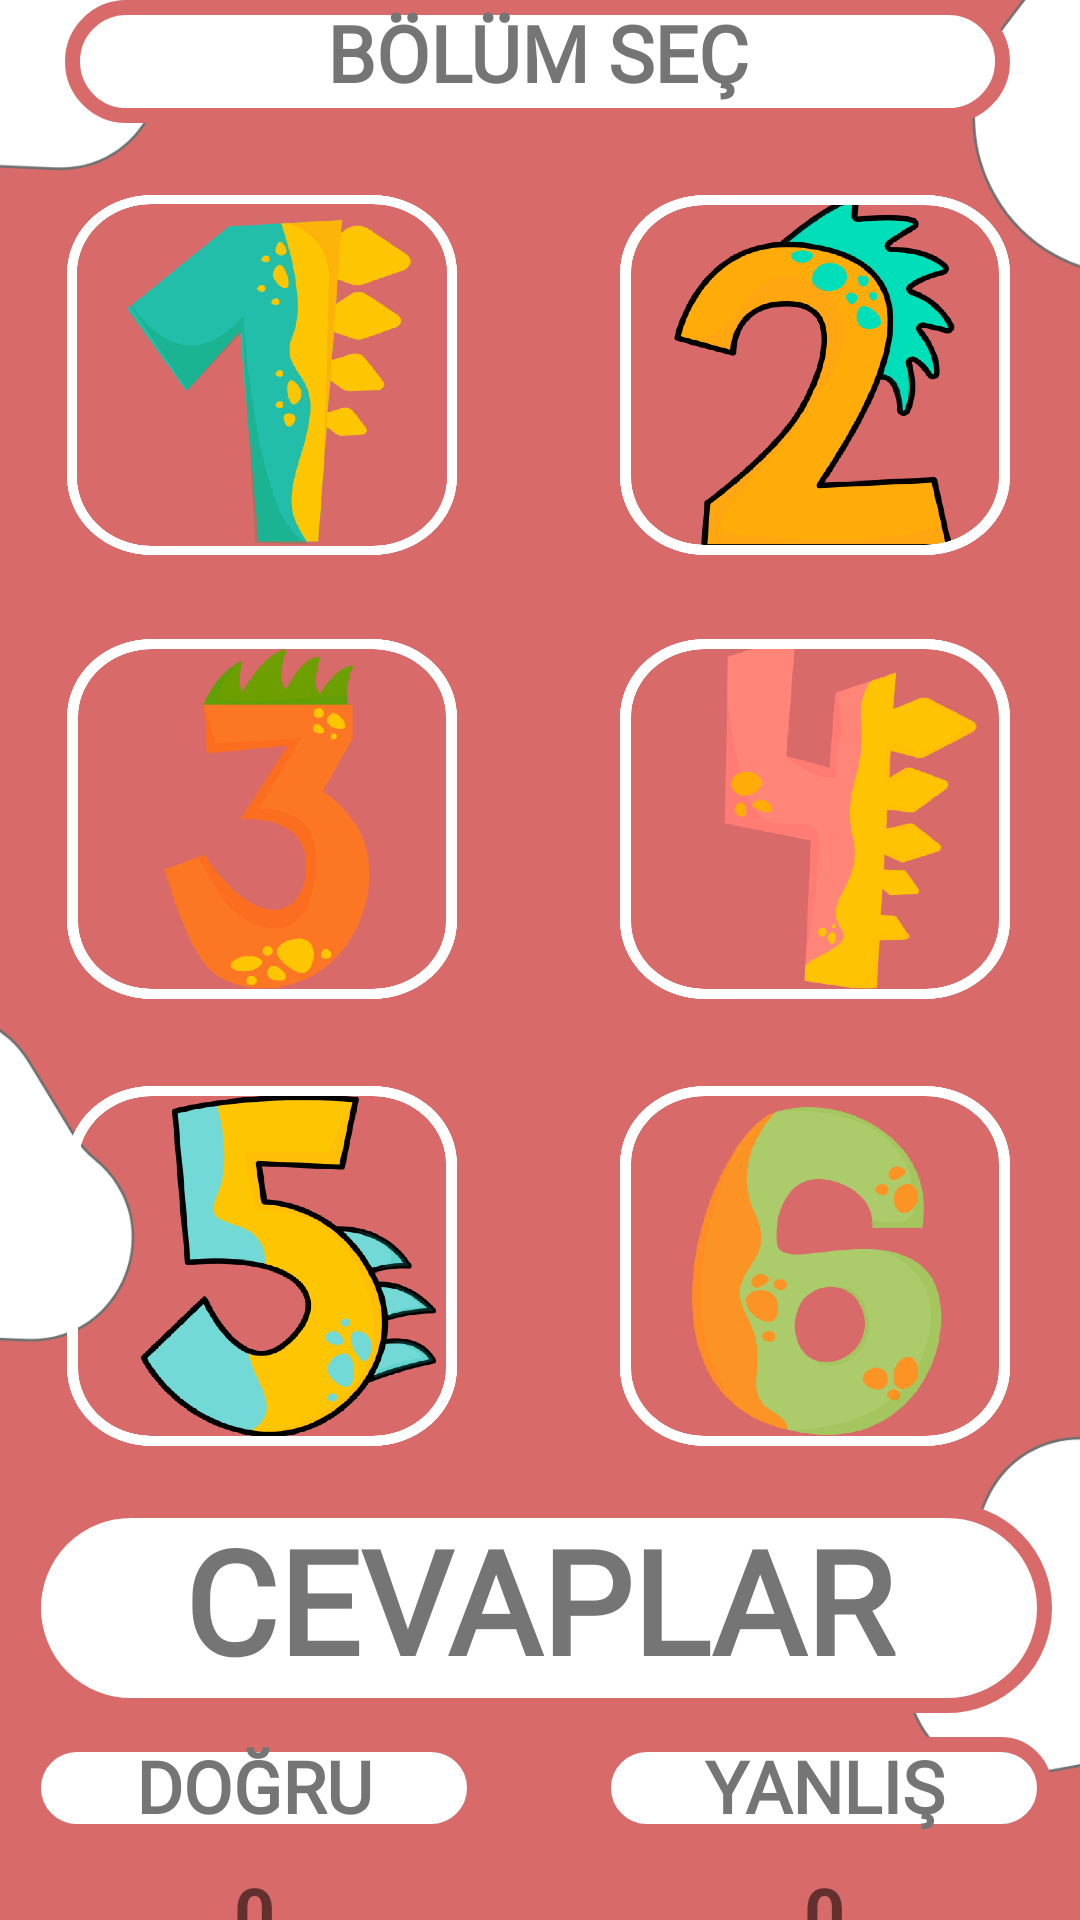

Here is an Android app screen rendered from its layout file. Give the layout XML and the strings, colors and styles it references.
<!-- AndroidManifest.xml: application theme Theme.Kolayİngilizce -->
<!-- res/layout/activity_bolum.xml -->
<?xml version="1.0" encoding="utf-8"?>
<androidx.constraintlayout.widget.ConstraintLayout xmlns:android="http://schemas.android.com/apk/res/android"
    xmlns:app="http://schemas.android.com/apk/res-auto"
    xmlns:tools="http://schemas.android.com/tools"
    android:layout_width="match_parent"
    android:layout_height="match_parent"
    android:background="@drawable/bolum"
    tools:context=".a1a2.Bolum"
    tools:layout_editor_absoluteX="-2dp"
    tools:layout_editor_absoluteY="155dp">

    <TextView
        android:id="@+id/textView101"
        android:layout_width="73dp"
        android:layout_height="32dp"
        android:layout_marginTop="8dp"
        android:background="@drawable/button_play"
        android:text="0"
        android:textAlignment="center"
        android:textSize="24sp"
        android:textStyle="bold"
        app:layout_constraintEnd_toEndOf="@+id/textView8"
        app:layout_constraintStart_toStartOf="@+id/textView8"
        app:layout_constraintTop_toBottomOf="@+id/textView8" />

    <TextView
        android:id="@+id/textView102"
        android:layout_width="73dp"
        android:layout_height="32dp"
        android:layout_marginTop="8dp"
        android:background="@drawable/button_play"
        android:text="0"
        android:textAlignment="center"
        android:textSize="24sp"
        android:textStyle="bold"
        app:layout_constraintEnd_toEndOf="@+id/textView9"
        app:layout_constraintStart_toStartOf="@+id/textView9"
        app:layout_constraintTop_toBottomOf="@+id/textView9" />

    <Button
        android:id="@+id/button101"
        android:layout_width="130dp"
        android:layout_height="120dp"
        android:layout_marginTop="24dp"
        android:layout_marginEnd="54dp"
        android:background="@drawable/one"
        app:layout_constraintEnd_toStartOf="@+id/button17"
        app:layout_constraintStart_toStartOf="@+id/textView14"
        app:layout_constraintTop_toBottomOf="@+id/textView14" />

    <Button
        android:id="@+id/button17"
        android:layout_width="130dp"
        android:layout_height="120dp"
        android:layout_marginTop="24dp"
        android:background="@drawable/two"
        app:layout_constraintEnd_toEndOf="@+id/textView14"
        app:layout_constraintTop_toBottomOf="@+id/textView14" />

    <Button
        android:id="@+id/button19"
        android:layout_width="130dp"
        android:layout_height="120dp"
        android:layout_marginTop="29dp"
        android:background="@drawable/five"
        app:layout_constraintEnd_toEndOf="@+id/button18"
        app:layout_constraintStart_toStartOf="@+id/button18"
        app:layout_constraintTop_toBottomOf="@+id/button18" />

    <Button
        android:id="@+id/button21"
        android:layout_width="130dp"
        android:layout_height="120dp"
        android:layout_marginTop="29dp"
        android:background="@drawable/six"
        app:layout_constraintEnd_toEndOf="@+id/button20"
        app:layout_constraintStart_toStartOf="@+id/button20"
        app:layout_constraintTop_toBottomOf="@+id/button20" />

    <Button
        android:id="@+id/button20"
        android:layout_width="130dp"
        android:layout_height="120dp"
        android:layout_marginTop="28dp"
        android:layout_marginEnd="50dp"
        android:background="@drawable/four"
        app:layout_constraintEnd_toEndOf="@+id/button17"
        app:layout_constraintHorizontal_bias="0.0"
        app:layout_constraintStart_toStartOf="@+id/button17"
        app:layout_constraintTop_toBottomOf="@+id/button17" />

    <Button
        android:id="@+id/button18"
        android:layout_width="130dp"
        android:layout_height="120dp"
        android:layout_marginTop="28dp"
        android:background="@drawable/three"
        app:layout_constraintEnd_toEndOf="@+id/button101"
        app:layout_constraintHorizontal_bias="0.0"
        app:layout_constraintStart_toStartOf="@+id/button101"
        app:layout_constraintTop_toBottomOf="@+id/button101" />

    <TextView
        android:id="@+id/textView6"
        android:layout_width="342dp"
        android:layout_height="70dp"
        android:layout_marginTop="460dp"
        android:background="@drawable/soru"
        android:fontFamily="@font/aclonica"
        android:text="CEVAPLAR"
        android:textAlignment="center"
        android:textColor="#757575"
        android:textSize="48sp"
        android:textStyle="bold"
        app:layout_constraintEnd_toEndOf="@+id/button21"
        app:layout_constraintStart_toStartOf="@+id/button19"
        app:layout_constraintTop_toBottomOf="@+id/textView14" />

    <TextView
        android:id="@+id/textView8"
        android:layout_width="152dp"
        android:layout_height="34dp"
        android:layout_marginTop="8dp"
        android:layout_marginEnd="38dp"
        android:background="@drawable/soru"
        android:fontFamily="@font/aclonica"
        android:text="DOĞRU"
        android:textAlignment="center"
        android:textColor="#757575"
        android:textSize="24sp"
        android:textStyle="bold"
        app:layout_constraintEnd_toStartOf="@+id/textView9"
        app:layout_constraintStart_toStartOf="@+id/textView6"
        app:layout_constraintTop_toBottomOf="@+id/textView6" />

    <TextView
        android:id="@+id/textView9"
        android:layout_width="152dp"
        android:layout_height="34dp"
        android:layout_marginTop="8dp"
        android:background="@drawable/soru"
        android:fontFamily="@font/aclonica"
        android:text="YANLIŞ"
        android:textAlignment="center"
        android:textColor="#757575"
        android:textSize="24sp"
        android:textStyle="bold"
        app:layout_constraintEnd_toEndOf="@+id/textView6"
        app:layout_constraintTop_toBottomOf="@+id/textView6" />

    <TextView
        android:id="@+id/textView14"
        android:layout_width="315dp"
        android:layout_height="41dp"
        android:layout_marginStart="47dp"
        android:layout_marginEnd="49dp"
        android:background="@drawable/soru"
        android:fontFamily="@font/aclonica"
        android:text="BÖLÜM SEÇ"
        android:textAlignment="center"
        android:textAllCaps="false"
        android:textColor="#757575"
        android:textSize="26dp"
        android:textStyle="bold"
        app:layout_constraintEnd_toEndOf="parent"
        app:layout_constraintStart_toStartOf="parent"
        app:layout_constraintTop_toTopOf="parent" />


</androidx.constraintlayout.widget.ConstraintLayout>
<!-- resources referenced by this layout -->
<resources>
  <!-- drawable bolum: png bitmap (drawable-hdpi, 28284 bytes) -->
  <!-- drawable five: png bitmap (drawable, 38727 bytes) -->
  <!-- drawable four: png bitmap (drawable, 23876 bytes) -->
  <!-- drawable one: png bitmap (drawable, 27444 bytes) -->
  <!-- drawable six: png bitmap (drawable, 30356 bytes) -->
  <!-- drawable soru (drawable) -->
  <?xml version="1.0" encoding="utf-8"?>
  <shape xmlns:android="http://schemas.android.com/apk/res/android">
      <stroke android:color="#D96A6A"
          android:width="5dp"/>
      <solid android:color="@color/white"/>
      <corners android:radius="50dp"/>
  
  </shape>
  <!-- drawable three: png bitmap (drawable, 22244 bytes) -->
  <!-- drawable two: png bitmap (drawable, 35947 bytes) -->
  <style name="Theme.Kolayİngilizce" parent="Theme.AppCompat.DayNight.DarkActionBar">
          
          <item name="colorPrimary">@color/purple_500</item>
          <item name="colorPrimaryVariant">@color/purple_700</item>
          <item name="colorOnPrimary">@color/white</item>
          
          <item name="colorSecondary">@color/teal_200</item>
          <item name="colorSecondaryVariant">@color/teal_700</item>
          <item name="colorOnSecondary">@color/black</item>
          
          <item name="android:statusBarColor">?attr/colorPrimaryVariant</item>
          
          <item name="windowNoTitle">true</item>
          <item name="windowActionBar">false</item>
      </style>
  <color name="white">#FFFFFF</color>
  <color name="purple_500">#FF6200EE</color>
  <color name="purple_700">#D76A6A</color>
  <color name="teal_200">#FF03DAC5</color>
  <color name="teal_700">#FF018786</color>
  <color name="black">#FF000000</color>
</resources>
